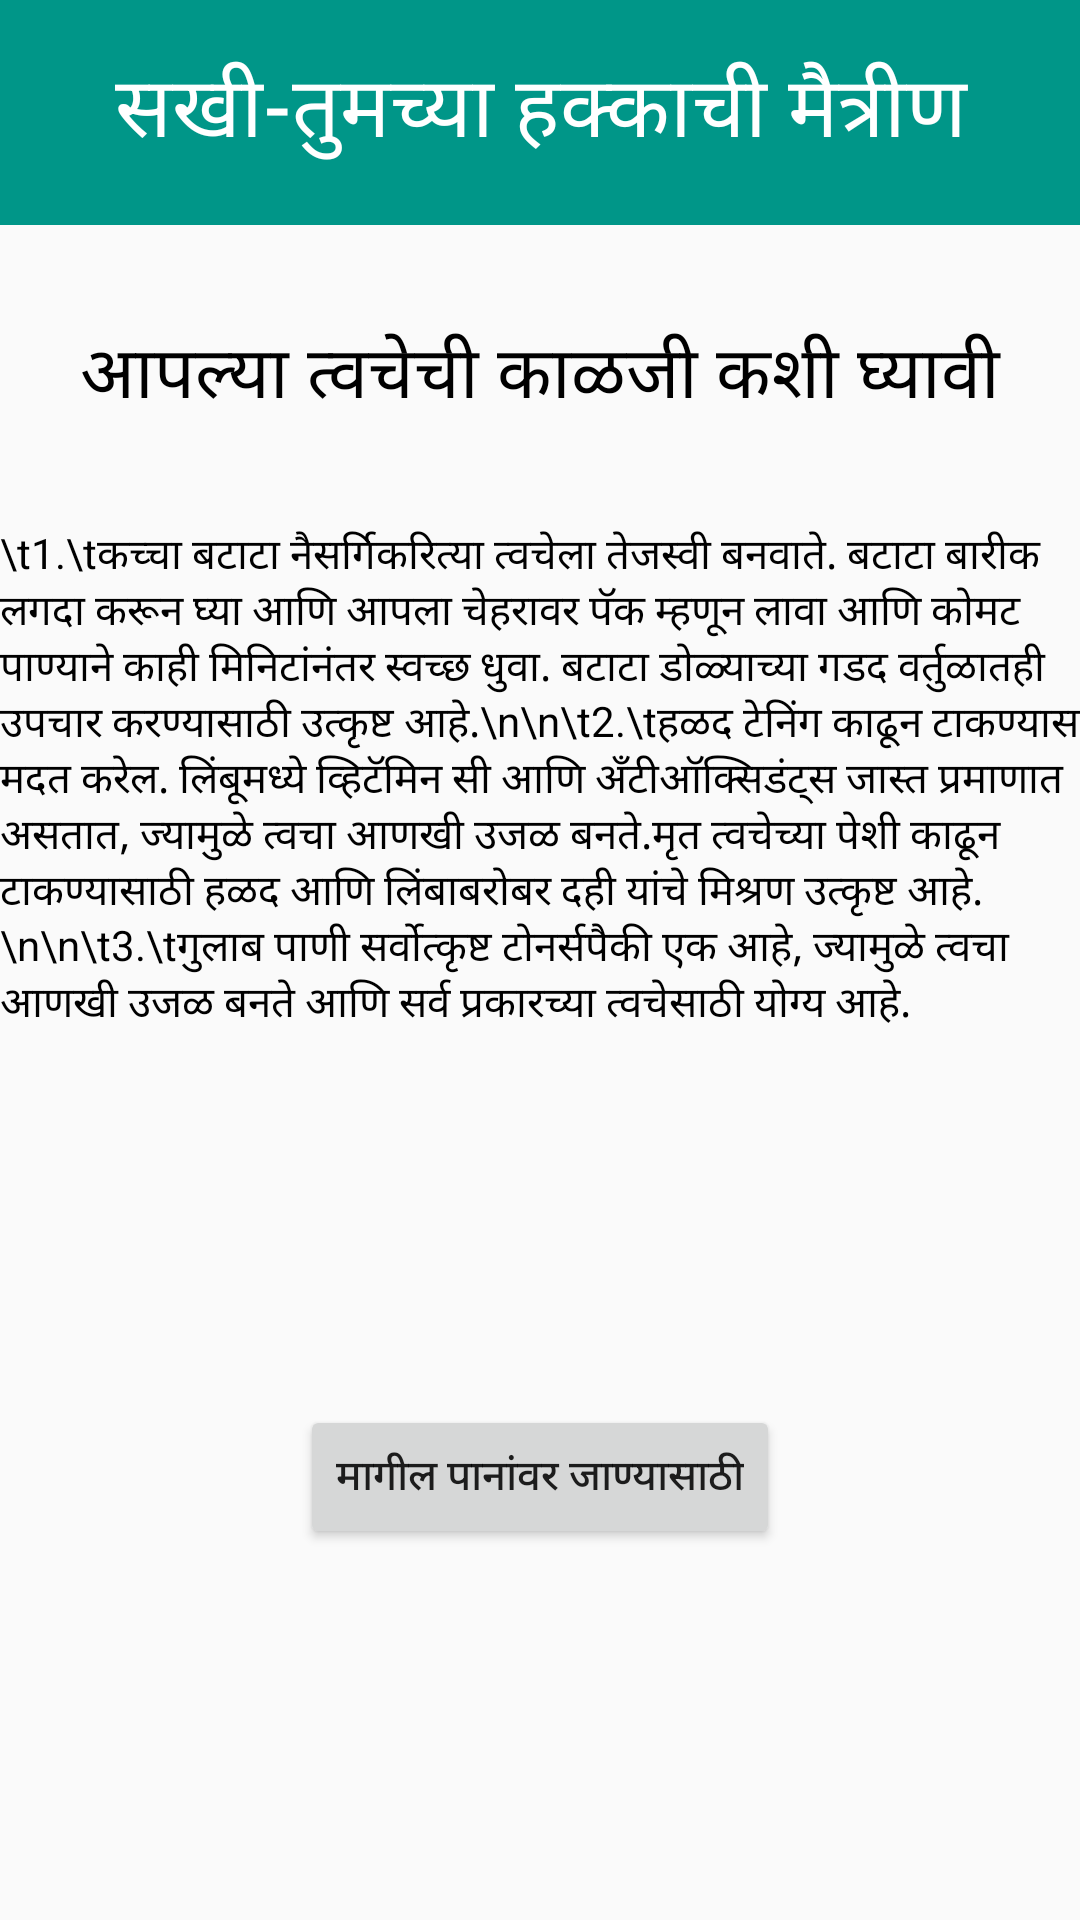

Reconstruct the res/layout file that produces this screen, plus the resources it refers to.
<!-- AndroidManifest.xml: application theme Theme.HealthApp -->
<!-- res/layout/skin.xml -->
<?xml version="1.0" encoding="utf-8"?>
<android.support.constraint.ConstraintLayout
    xmlns:android="http://schemas.android.com/apk/res/android"
    xmlns:app="http://schemas.android.com/apk/res-auto"
    xmlns:tools="http://schemas.android.com/tools"
    android:layout_width="match_parent"
    android:layout_height="match_parent">

    <android.support.v7.widget.Toolbar
        android:id="@+id/toolbar10"
        android:layout_width="match_parent"
        android:layout_height="75dp"
        android:background="#009688"
        android:minHeight="?attr/actionBarSize"
        android:theme="?attr/actionBarTheme"
        app:layout_constraintEnd_toEndOf="parent"
        app:layout_constraintStart_toStartOf="parent"
        app:layout_constraintTop_toTopOf="parent" />

    <TextView
        android:id="@+id/textView23"
        android:layout_width="match_parent"
        android:layout_height="70dp"
        android:layout_marginTop="16dp"
        android:text="सखी-तुमच्या हक्काची मैत्रीण"
        android:textAlignment="center"
        android:textColor="#FFFFFF"
        android:textSize="28sp"
        app:layout_constraintEnd_toEndOf="parent"
        app:layout_constraintStart_toStartOf="parent"
        app:layout_constraintTop_toTopOf="@+id/toolbar10" />

    <TextView
        android:id="@+id/textView24"
        android:layout_width="wrap_content"
        android:layout_height="wrap_content"
        android:layout_marginTop="32dp"
        android:text="आपल्या त्वचेची काळजी कशी घ्यावी"
        android:textAlignment="center"
        android:textColor="#000000"
        android:textSize="24sp"
        app:layout_constraintEnd_toEndOf="parent"
        app:layout_constraintStart_toStartOf="parent"
        app:layout_constraintTop_toBottomOf="@+id/toolbar10" />

    <TextView
        android:id="@+id/textView25"
        android:layout_width="wrap_content"
        android:layout_height="wrap_content"
        android:layout_marginTop="32dp"
        android:text="\t1.\tकच्चा बटाटा नैसर्गिकरित्या त्वचेला तेजस्वी बनवाते. बटाटा बारीक लगदा करून घ्या आणि आपला चेहरावर पॅक म्हणून लावा आणि कोमट पाण्याने काही मिनिटांनंतर स्वच्छ धुवा. बटाटा डोळ्याच्या गडद वर्तुळातही उपचार करण्यासाठी उत्कृष्ट आहे.\n\n\t2.\tहळद टेनिंग काढून टाकण्यास मदत करेल. लिंबूमध्ये व्हिटॅमिन सी आणि अँटीऑक्सिडंट्स जास्त प्रमाणात असतात, ज्यामुळे त्वचा आणखी उजळ बनते.मृत त्वचेच्या पेशी काढून टाकण्यासाठी हळद आणि लिंबाबरोबर दही यांचे मिश्रण उत्कृष्ट आहे.\n\n\t3.\tगुलाब पाणी सर्वोत्कृष्ट टोनर्सपैकी एक आहे, ज्यामुळे त्वचा आणखी उजळ बनते आणि सर्व प्रकारच्या त्वचेसाठी योग्य आहे."
        android:textColor="#000000"
        android:textSize="14sp"
        app:layout_constraintEnd_toEndOf="parent"
        app:layout_constraintStart_toStartOf="parent"
        app:layout_constraintTop_toBottomOf="@+id/textView24" />

    <Button
        android:id="@+id/button14"
        android:layout_width="wrap_content"
        android:layout_height="wrap_content"
        android:text="मागील पानांवर जाण्यासाठी"
        app:layout_constraintBottom_toBottomOf="parent"
        app:layout_constraintEnd_toEndOf="parent"
        app:layout_constraintStart_toStartOf="parent"
        app:layout_constraintTop_toBottomOf="@+id/textView25" />
</android.support.constraint.ConstraintLayout>
<!-- resources referenced by this layout -->
<resources>
  <style name="Theme.HealthApp" parent="Theme.AppCompat.Light.DarkActionBar">
          
          <item name="colorPrimary">@color/purple_500</item>
          <item name="colorPrimaryDark">@color/purple_700</item>
          <item name="colorAccent">@color/teal_200</item>
          
      </style>
  <!-- not gathered from this repository: default colours our renderer supplied (Android Studio template values) -->
  <color name="purple_500">#FF6200EE</color>
  <color name="purple_700">#FF3700B3</color>
  <color name="teal_200">#FF03DAC5</color>
</resources>
